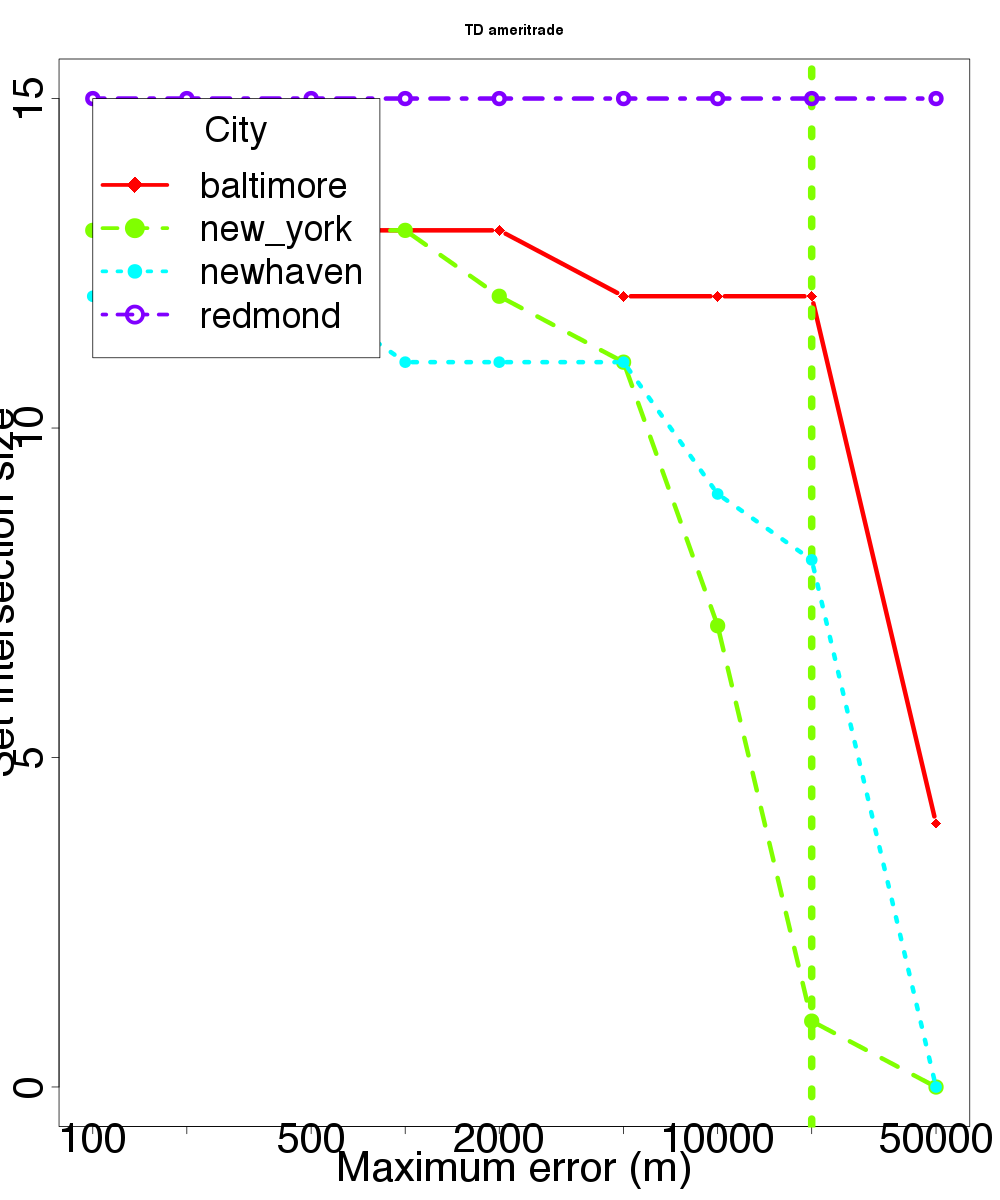

The data file committed next to this chart (first rows):
location, skew, distortion
baltimore, 100, 13
baltimore, 200, 13
baltimore, 500, 13
baltimore, 1000, 13
baltimore, 2000, 13
baltimore, 5000, 12
baltimore, 10000, 12
baltimore, 20000, 12
baltimore, 50000, 4
new_york, 100, 13
new_york, 200, 13
new_york, 500, 13
new_york, 1000, 13
new_york, 2000, 12
new_york, 5000, 11
new_york, 10000, 7
new_york, 20000, 1
new_york, 50000, 0
newhaven, 100, 12
newhaven, 200, 12
newhaven, 500, 12
newhaven, 1000, 11
newhaven, 2000, 11
newhaven, 5000, 11
newhaven, 10000, 9
newhaven, 20000, 8
newhaven, 50000, 0
redmond, 100, 15
redmond, 200, 15
redmond, 500, 15
redmond, 1000, 15
redmond, 2000, 15
redmond, 5000, 15
redmond, 10000, 15
redmond, 20000, 15
redmond, 50000, 15
